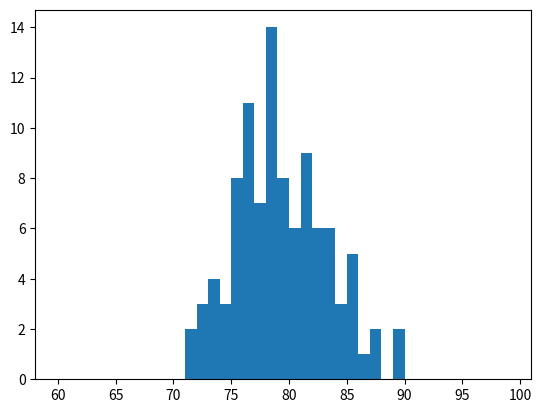

Python code for this plot:
import numpy as np
import matplotlib.pyplot as plt

mu = 80  #期望为1
sigma = 4  #标准差为3
num = 100  #个数为10000

rand_data = np.random.normal(mu, sigma, num)
bins = range(60,100)
plt.hist(rand_data,bins)
plt.show()